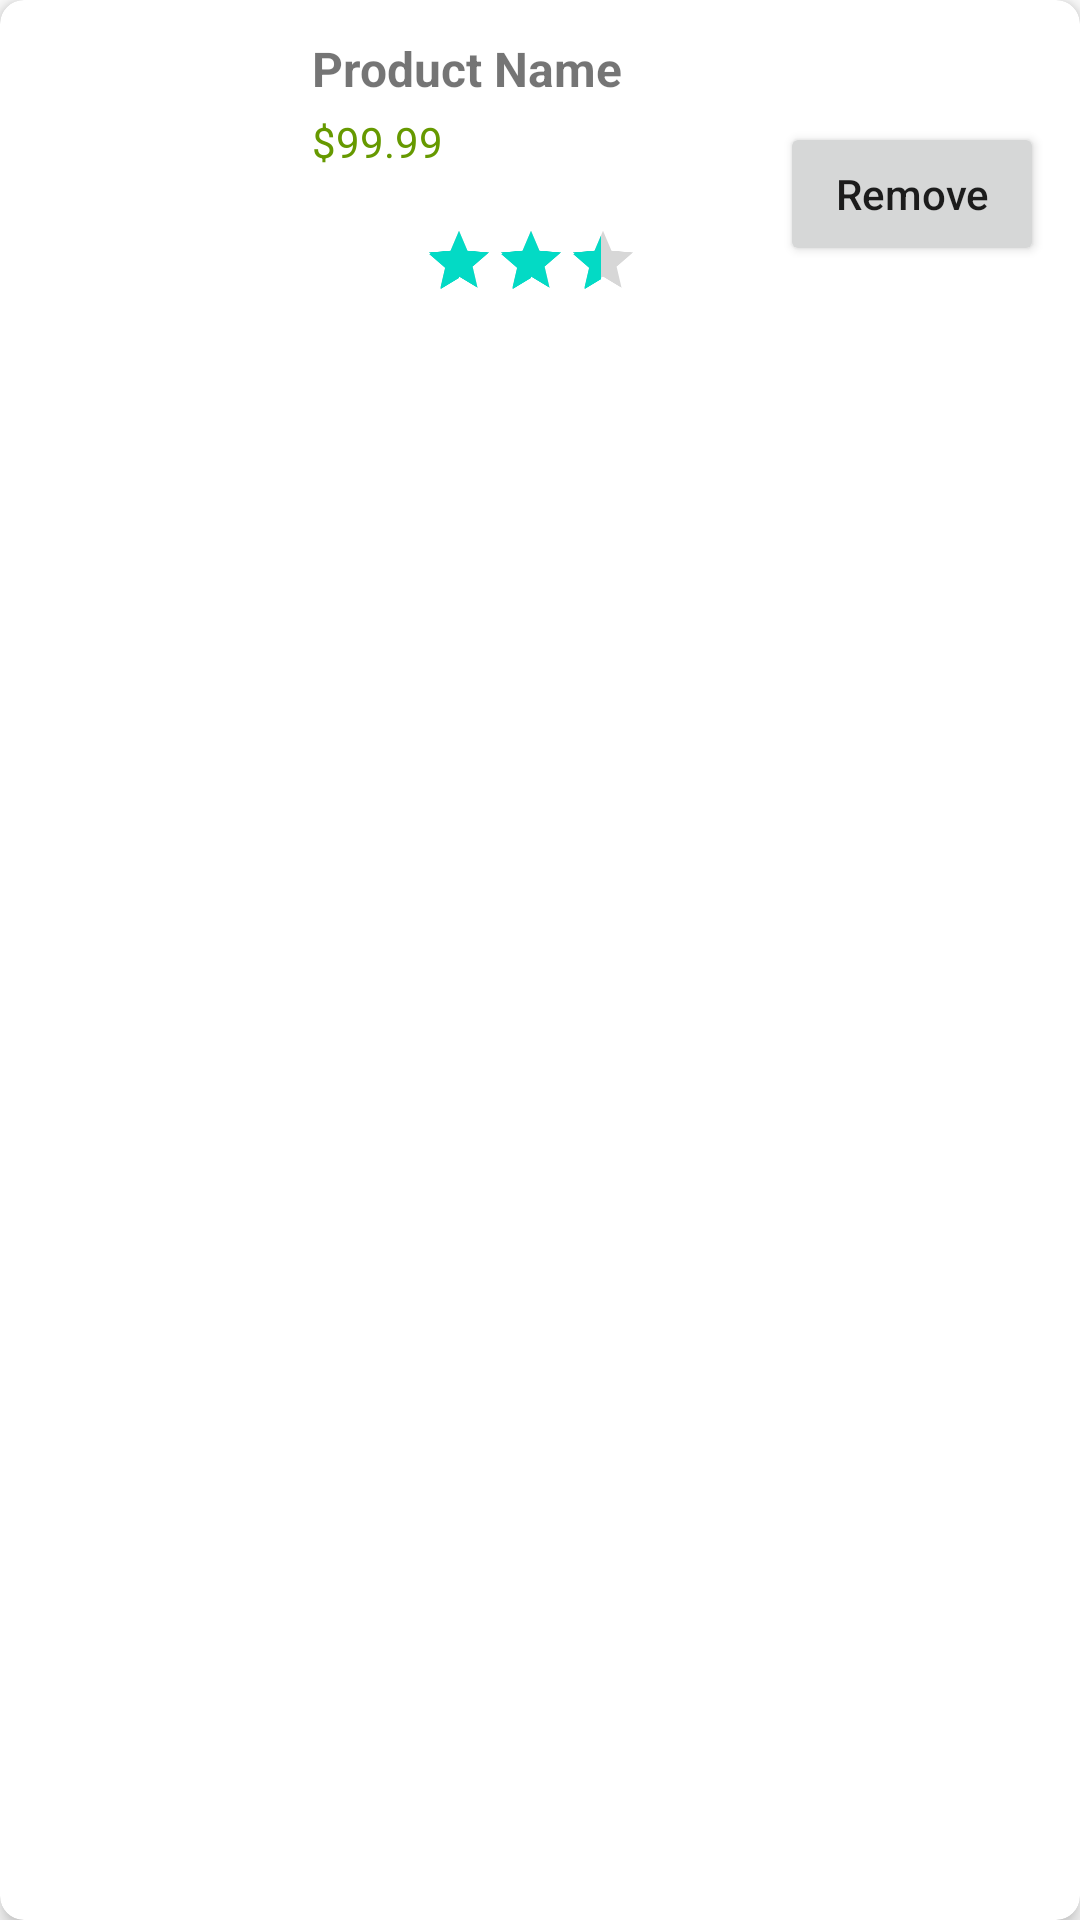

The Android layout XML behind this screen, and the referenced resources:
<!-- AndroidManifest.xml: application theme Theme.Task08 -->
<!-- res/layout/wishlist_item_row.xml -->
<?xml version="1.0" encoding="utf-8"?>
<androidx.cardview.widget.CardView xmlns:android="http://schemas.android.com/apk/res/android"
    xmlns:app="http://schemas.android.com/apk/res-auto"
    android:layout_width="match_parent"
    android:layout_height="wrap_content"
    xmlns:tools="http://schemas.android.com/tools"
    android:layout_margin="8dp"
    app:cardElevation="4dp"
    app:cardCornerRadius="8dp">

    <LinearLayout
        android:layout_width="match_parent"
        android:layout_height="wrap_content"
        android:orientation="horizontal"
        android:padding="12dp"
        android:gravity="center_vertical">

        <ImageView
            android:id="@+id/wishlist_product_image"
            android:layout_width="80dp"
            android:layout_height="80dp"
            android:scaleType="centerCrop"
            tools:srcCompat="@tools:sample/avatars"/>

        <LinearLayout
            android:layout_width="0dp"
            android:layout_height="wrap_content"
            android:orientation="vertical"
            android:layout_weight="1"
            android:paddingStart="12dp">

            <TextView
                android:id="@+id/wishlist_product_name"
                android:layout_width="wrap_content"
                android:layout_height="wrap_content"
                android:text="Product Name"
                android:textStyle="bold"
                android:textSize="16sp"/>

            <TextView
                android:id="@+id/wishlist_product_price"
                android:layout_width="wrap_content"
                android:layout_height="wrap_content"
                android:text="$99.99"
                android:textColor="@android:color/holo_green_dark"
                android:layout_marginTop="4dp"/>

            <RatingBar
                android:id="@+id/wishlist_product_rating"
                android:layout_width="wrap_content"
                android:layout_height="wrap_content"
                android:numStars="5"
                android:stepSize="0.5"
                android:rating="4.0"
                android:isIndicator="true"
                android:layout_marginTop="4dp"
                android:scaleX="0.5"
                android:scaleY="0.5" />

        </LinearLayout>

        <Button
            android:id="@+id/button_remove"
            android:layout_width="wrap_content"
            android:layout_height="wrap_content"
            android:text="Remove"
            android:textAllCaps="false"
            android:layout_marginStart="8dp"/>

    </LinearLayout>
</androidx.cardview.widget.CardView>
<!-- resources referenced by this layout -->
<resources>
  <style name="Theme.Task08" parent="Theme.MaterialComponents.DayNight.DarkActionBar">
          
          <item name="colorPrimary">@color/purple_500</item>
          <item name="colorPrimaryVariant">@color/purple_700</item>
          <item name="colorOnPrimary">@color/white</item>
          
          <item name="colorSecondary">@color/teal_200</item>
          <item name="colorSecondaryVariant">@color/teal_700</item>
          <item name="colorOnSecondary">@color/black</item>
          
          <item name="android:statusBarColor">?attr/colorPrimaryVariant</item>
          
      </style>
  <!-- not gathered from this repository: default colours our renderer supplied (Android Studio template values) -->
  <color name="purple_500">#FF6200EE</color>
  <color name="purple_700">#FF3700B3</color>
  <color name="teal_200">#FF03DAC5</color>
  <color name="teal_700">#FF018786</color>
  <color name="black">#FF000000</color>
  <color name="white">#FFFFFFFF</color>
</resources>
